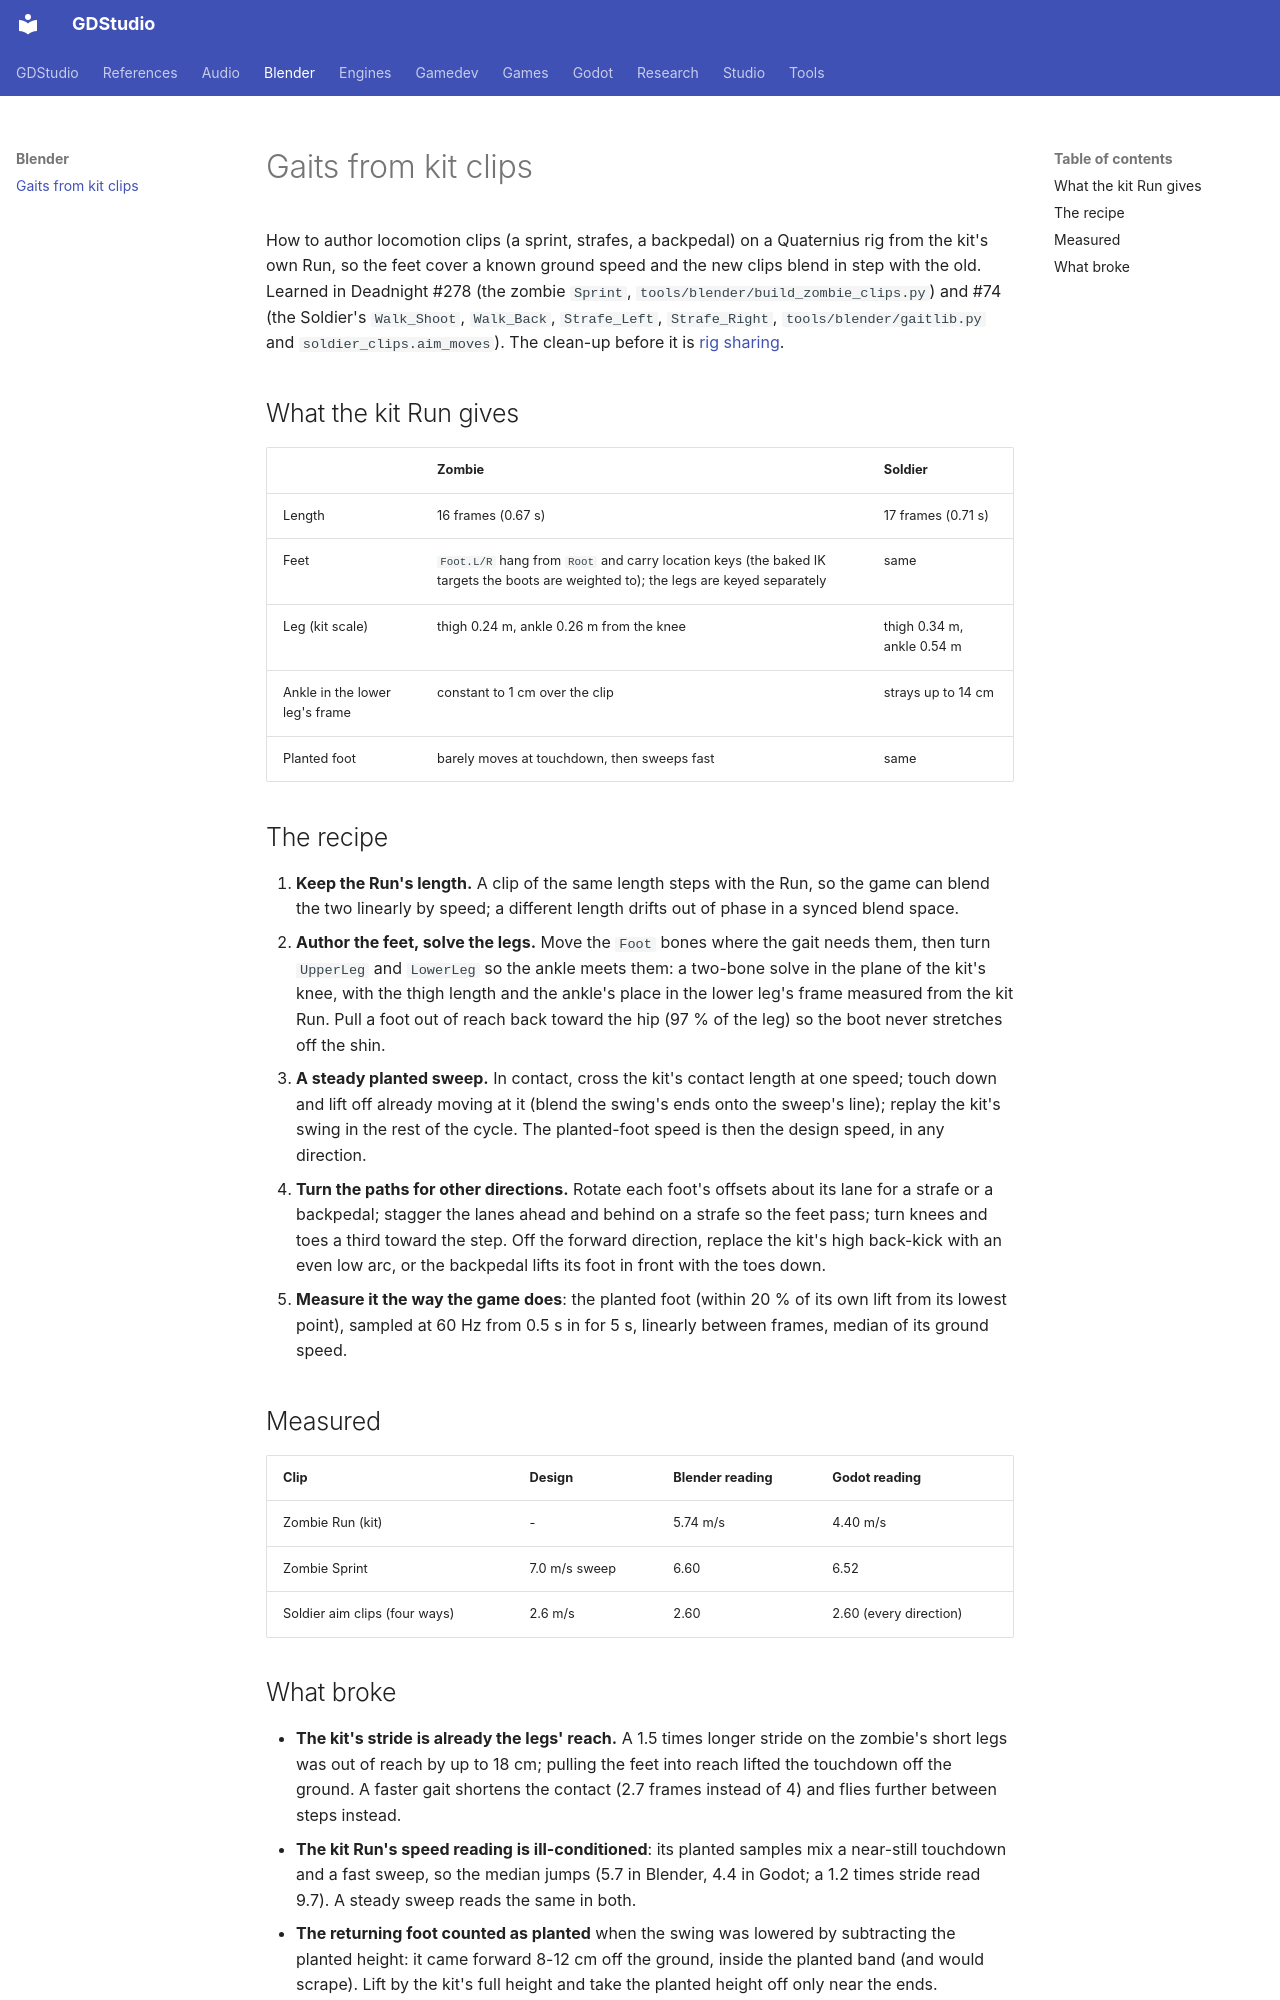

repository: Ryubara/gdstudio · page: blender/gaits/index.html · generator: mkdocs

# Gaits from kit clips

How to author locomotion clips (a sprint, strafes, a backpedal) on a Quaternius rig from the kit's own Run, so the
feet cover a known ground speed and the new clips blend in step with the old. Learned in Deadnight #278 (the zombie
`Sprint`, `tools/blender/build_zombie_clips.py`) and #74 (the Soldier's `Walk_Shoot`, `Walk_Back`, `Strafe_Left`,
`Strafe_Right`, `tools/blender/gaitlib.py` and `soldier_clips.aim_moves`). The clean-up before it is
[rig sharing](rig-sharing.md).

## What the kit Run gives

| | Zombie | Soldier |
| --- | --- | --- |
| Length | 16 frames (0.67 s) | 17 frames (0.71 s) |
| Feet | `Foot.L/R` hang from `Root` and carry location keys (the baked IK targets the boots are weighted to); the legs are keyed separately | same |
| Leg (kit scale) | thigh 0.24 m, ankle 0.26 m from the knee | thigh 0.34 m, ankle 0.54 m |
| Ankle in the lower leg's frame | constant to 1 cm over the clip | strays up to 14 cm |
| Planted foot | barely moves at touchdown, then sweeps fast | same |

## The recipe

1. **Keep the Run's length.** A clip of the same length steps with the Run, so the game can blend the two linearly
   by speed; a different length drifts out of phase in a synced blend space.
2. **Author the feet, solve the legs.** Move the `Foot` bones where the gait needs them, then turn `UpperLeg` and
   `LowerLeg` so the ankle meets them: a two-bone solve in the plane of the kit's knee, with the thigh length and
   the ankle's place in the lower leg's frame measured from the kit Run. Pull a foot out of reach back toward the
   hip (97 % of the leg) so the boot never stretches off the shin.
3. **A steady planted sweep.** In contact, cross the kit's contact length at one speed; touch down and lift off
   already moving at it (blend the swing's ends onto the sweep's line); replay the kit's swing in the rest of the
   cycle. The planted-foot speed is then the design speed, in any direction.
4. **Turn the paths for other directions.** Rotate each foot's offsets about its lane for a strafe or a backpedal;
   stagger the lanes ahead and behind on a strafe so the feet pass; turn knees and toes a third toward the step.
   Off the forward direction, replace the kit's high back-kick with an even low arc, or the backpedal lifts its foot
   in front with the toes down.
5. **Measure it the way the game does**: the planted foot (within 20 % of its own lift from its lowest point),
   sampled at 60 Hz from 0.5 s in for 5 s, linearly between frames, median of its ground speed.

## Measured

| Clip | Design | Blender reading | Godot reading |
| --- | --- | --- | --- |
| Zombie Run (kit) | - | 5.74 m/s | 4.40 m/s |
| Zombie Sprint | 7.0 m/s sweep | 6.60 | 6.52 |
| Soldier aim clips (four ways) | 2.6 m/s | 2.60 | 2.60 (every direction) |
